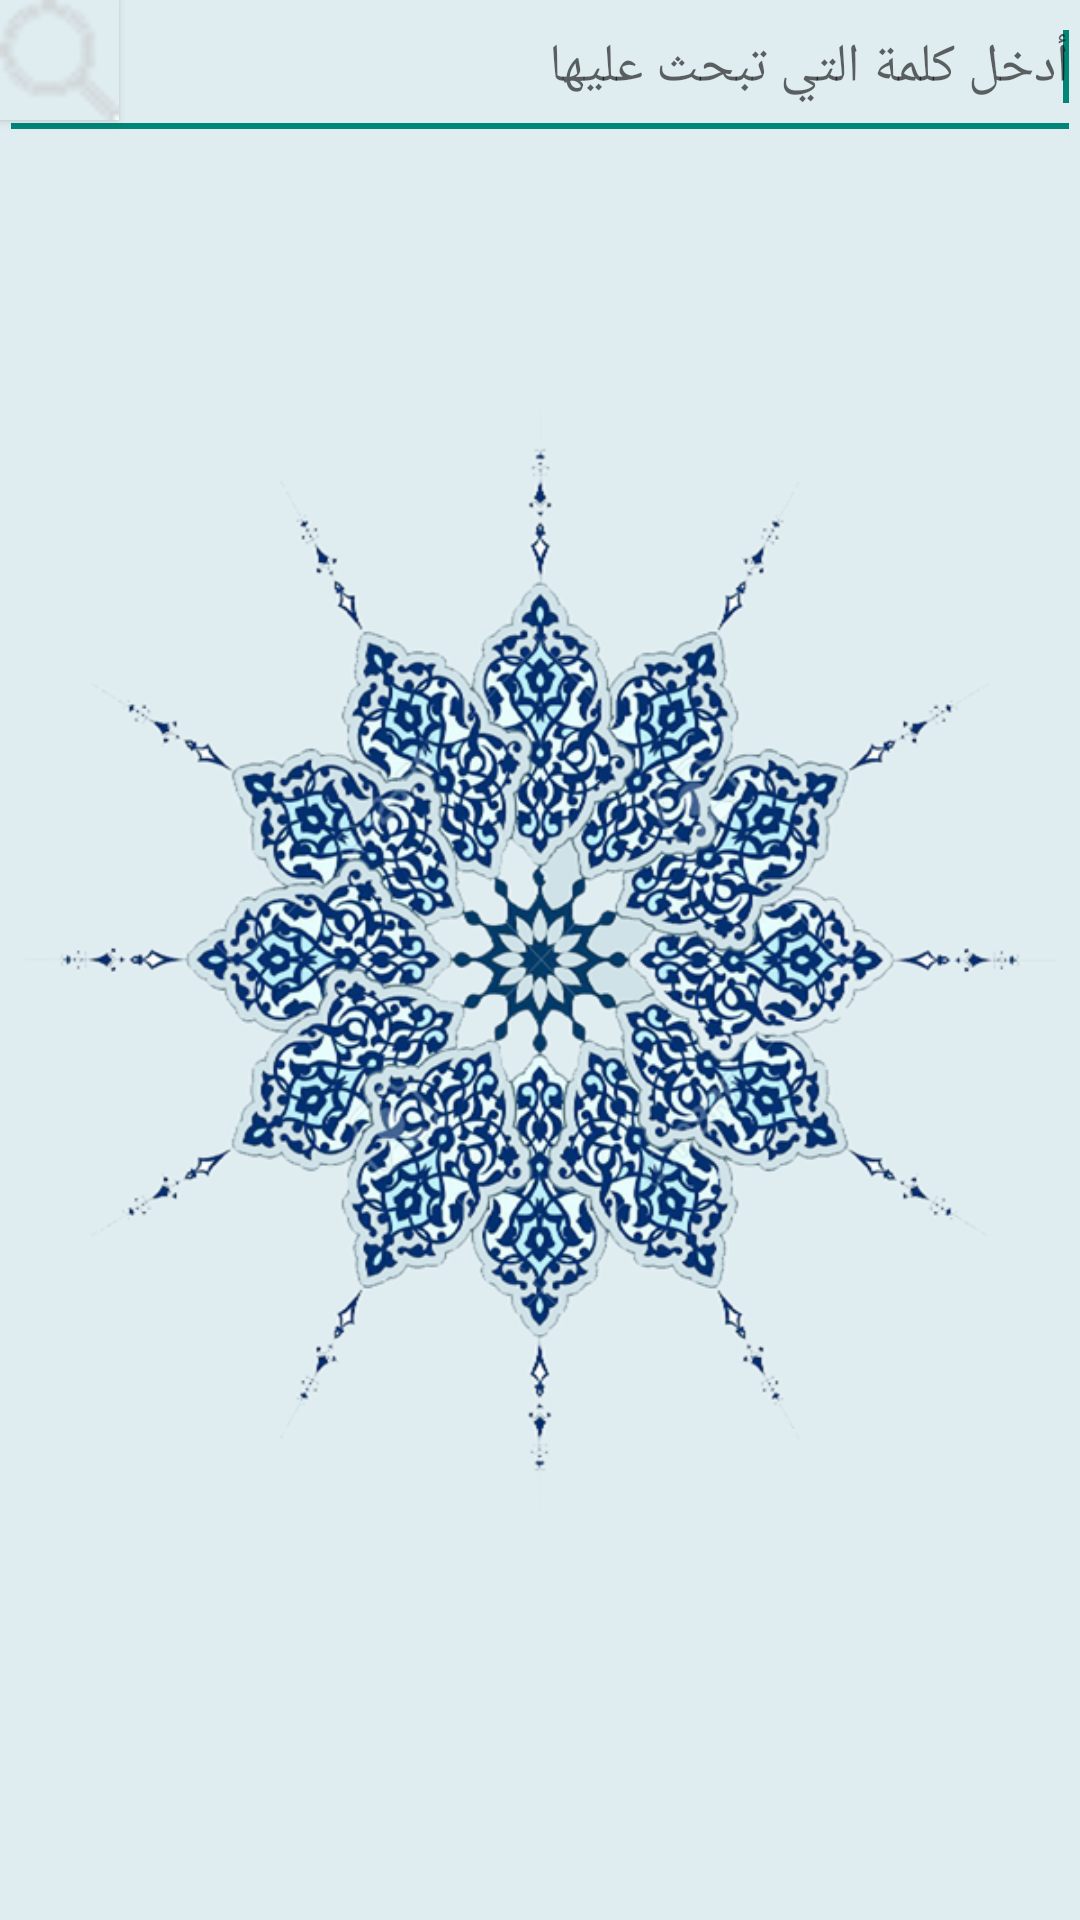

This screen was rendered from an Android layout file. Write that file and the resources it references.
<!-- AndroidManifest.xml: application theme AppTheme -->
<!-- res/layout/activity_search.xml -->
<RelativeLayout xmlns:android="http://schemas.android.com/apk/res/android"
    xmlns:tools="http://schemas.android.com/tools" android:layout_width="match_parent"
    android:layout_height="match_parent" android:paddingLeft="@dimen/activity_horizontal_margin"
    android:paddingRight="@dimen/activity_horizontal_margin"
    android:paddingTop="@dimen/activity_vertical_margin"
    android:paddingBottom="@dimen/activity_vertical_margin"
    tools:context="haj.test.com.haj.SearchActivity"
    android:background="@drawable/blacklist5">

    <EditText
        android:id="@+id/txtSearch"
        android:layout_width="match_parent"
        android:layout_height="50dp"
        android:inputType="text"
        android:imeOptions="actionSearch"
        android:layout_alignParentTop="true"
        android:layout_alignParentLeft="true"
        android:gravity="right"
        android:layout_toEndOf="@+id/btnSearch"
        android:layout_toRightOf="@+id/btnSearch"
        android:hint="أدخل كلمة التي تبحث عليها">

        <requestFocus />
    </EditText>

    <Button
        android:id="@+id/btnSearch"
        android:layout_width="40dp"
        android:layout_height="40dp"
        android:background="@drawable/selector_searchicon"
        android:layout_alignParentTop="true"
        android:layout_alignParentLeft="true"
        android:layout_alignParentStart="true" />




    <ListView
        android:id="@+id/mylist"
        android:layout_width="match_parent"
        android:layout_height="wrap_content"
        android:layout_alignParentLeft="true"
        android:background="@android:color/transparent"
        android:cacheColorHint="@android:color/transparent"
        android:layout_below="@+id/btnSearch">

    </ListView>


</RelativeLayout>
<!-- resources referenced by this layout -->
<resources>
  <!-- drawable blacklist5: jpg bitmap (drawable, 279503 bytes) -->
  <!-- drawable selector_searchicon (drawable) -->
  <?xml version="1.0" encoding="utf-8"?>
  <selector xmlns:android="http://schemas.android.com/apk/res/android">
  
      <item android:drawable="@drawable/searchicon2"
          android:state_pressed="true" />
      <item android:drawable="@drawable/searchicon2"
          android:state_focused="true" />
      <item android:drawable="@drawable/searchicon1" />
  </selector>
  <style name="AppTheme" parent="Theme.AppCompat.Light.DarkActionBar">
          
  
          <item name="windowNoTitle">true</item>
          <item name="windowActionBar">false</item>
      </style>
  <!-- drawable searchicon2: png bitmap (drawable, 1538 bytes) -->
  <!-- drawable searchicon1: png bitmap (drawable, 1441 bytes) -->
</resources>
